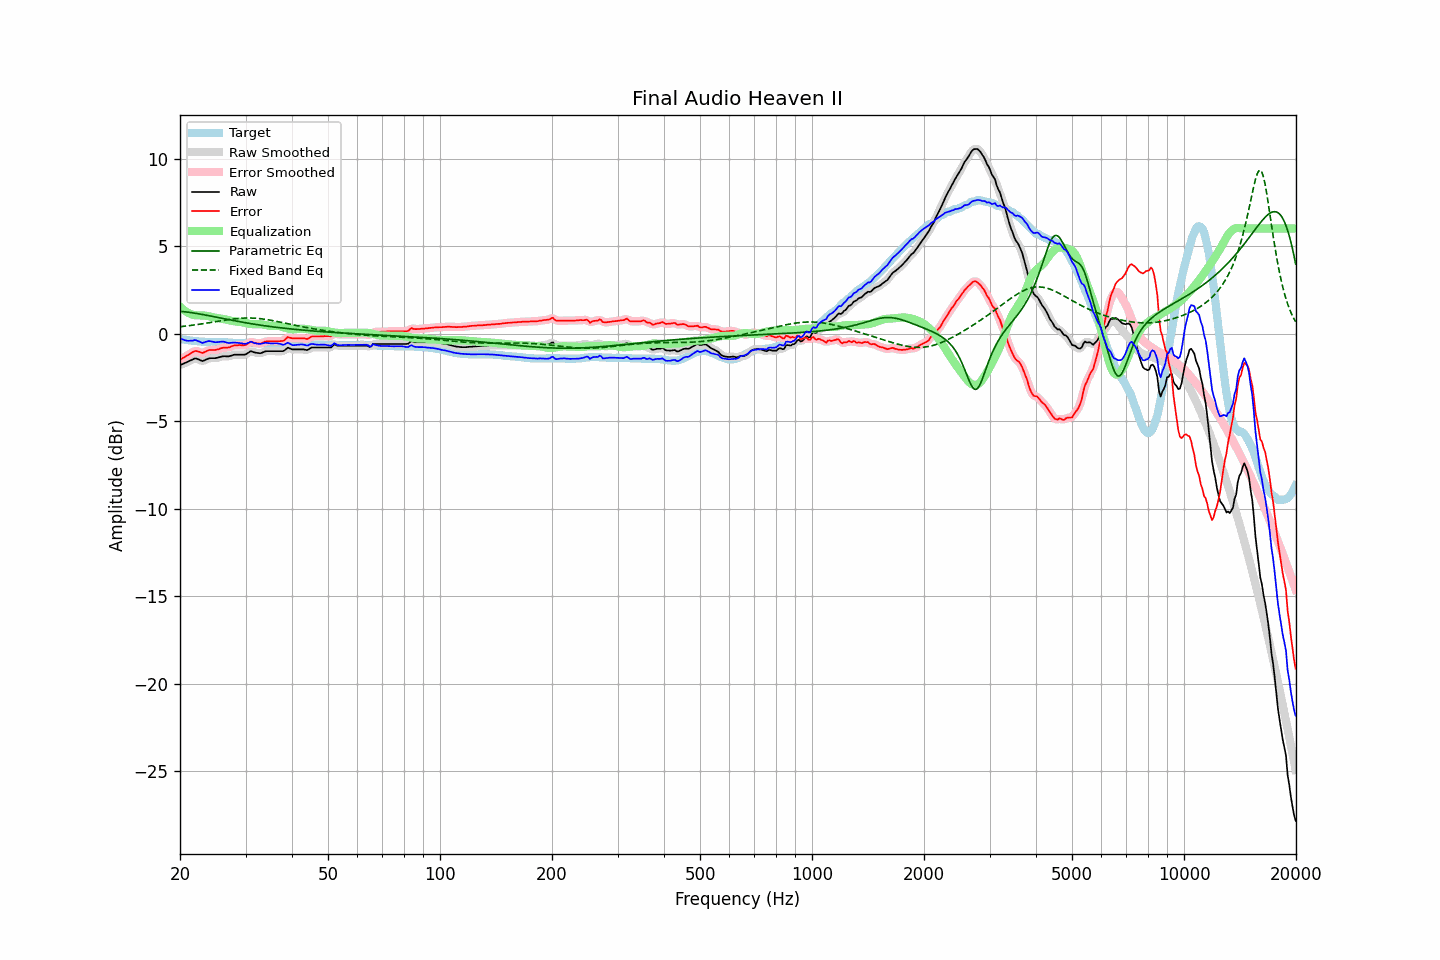

Values plotted in this chart, from the file beside it:
frequency, raw, error, smoothed, error_smoothed, equalization, parametric_eq, fixed_band_eq, equalized_raw, equalized_smoothed, target
20.00, -1.81, -1.50, -1.80, -1.50, 1.54, 1.27, 0.39, -0.27, -0.27, -0.31
20.20, -1.77, -1.45, -1.77, -1.44, 1.45, 1.27, 0.40, -0.31, -0.31, -0.32
20.40, -1.73, -1.39, -1.73, -1.39, 1.38, 1.26, 0.41, -0.35, -0.35, -0.34
20.61, -1.69, -1.34, -1.69, -1.33, 1.31, 1.25, 0.42, -0.38, -0.38, -0.35
20.81, -1.65, -1.28, -1.65, -1.28, 1.24, 1.23, 0.43, -0.40, -0.40, -0.37
21.02, -1.61, -1.23, -1.60, -1.22, 1.19, 1.22, 0.44, -0.41, -0.41, -0.38
21.23, -1.56, -1.17, -1.56, -1.17, 1.15, 1.21, 0.46, -0.41, -0.41, -0.39
21.44, -1.51, -1.11, -1.51, -1.11, 1.11, 1.20, 0.47, -0.41, -0.40, -0.40
21.66, -1.48, -1.06, -1.47, -1.05, 1.07, 1.18, 0.48, -0.40, -0.39, -0.42
21.87, -1.43, -1.01, -1.44, -1.02, 1.05, 1.17, 0.49, -0.37, -0.38, -0.42
22.09, -1.43, -1.00, -1.43, -1.00, 1.04, 1.15, 0.51, -0.38, -0.39, -0.43
22.31, -1.46, -1.02, -1.45, -1.01, 1.04, 1.14, 0.52, -0.42, -0.41, -0.44
22.54, -1.49, -1.05, -1.50, -1.05, 1.04, 1.12, 0.53, -0.45, -0.46, -0.45
22.76, -1.54, -1.08, -1.54, -1.08, 1.04, 1.11, 0.55, -0.50, -0.50, -0.46
22.99, -1.58, -1.12, -1.55, -1.09, 1.04, 1.09, 0.56, -0.54, -0.51, -0.46
23.22, -1.54, -1.07, -1.54, -1.07, 1.03, 1.07, 0.57, -0.50, -0.51, -0.47
23.45, -1.50, -1.03, -1.50, -1.03, 1.02, 1.06, 0.59, -0.47, -0.48, -0.47
23.69, -1.46, -0.99, -1.45, -0.98, 1.01, 1.04, 0.60, -0.45, -0.45, -0.47
23.92, -1.42, -0.95, -1.42, -0.95, 0.99, 1.02, 0.62, -0.43, -0.43, -0.47
24.16, -1.41, -0.94, -1.41, -0.94, 0.97, 1.00, 0.63, -0.44, -0.44, -0.47
24.40, -1.41, -0.94, -1.40, -0.93, 0.94, 0.98, 0.65, -0.46, -0.46, -0.47
24.65, -1.41, -0.94, -1.41, -0.94, 0.92, 0.97, 0.66, -0.48, -0.48, -0.47
24.89, -1.41, -0.94, -1.40, -0.93, 0.91, 0.95, 0.68, -0.50, -0.49, -0.47
25.14, -1.39, -0.92, -1.39, -0.92, 0.89, 0.93, 0.69, -0.49, -0.49, -0.47
25.39, -1.36, -0.89, -1.36, -0.89, 0.88, 0.91, 0.71, -0.48, -0.48, -0.47
25.65, -1.34, -0.86, -1.33, -0.86, 0.87, 0.89, 0.72, -0.47, -0.47, -0.48
25.91, -1.31, -0.83, -1.31, -0.83, 0.85, 0.87, 0.74, -0.46, -0.46, -0.48
26.16, -1.30, -0.81, -1.30, -0.81, 0.83, 0.86, 0.75, -0.46, -0.47, -0.49
26.43, -1.30, -0.81, -1.30, -0.81, 0.81, 0.84, 0.77, -0.48, -0.49, -0.49
26.69, -1.31, -0.81, -1.30, -0.80, 0.79, 0.82, 0.78, -0.52, -0.51, -0.50
26.96, -1.31, -0.80, -1.30, -0.79, 0.77, 0.80, 0.80, -0.54, -0.53, -0.51
27.23, -1.29, -0.78, -1.28, -0.77, 0.75, 0.78, 0.81, -0.54, -0.53, -0.51
27.50, -1.26, -0.74, -1.26, -0.73, 0.73, 0.77, 0.82, -0.53, -0.53, -0.52
27.77, -1.23, -0.70, -1.23, -0.70, 0.71, 0.75, 0.83, -0.51, -0.52, -0.53
28.05, -1.21, -0.67, -1.21, -0.67, 0.70, 0.73, 0.84, -0.51, -0.51, -0.54
28.33, -1.21, -0.67, -1.20, -0.66, 0.69, 0.71, 0.85, -0.52, -0.52, -0.54
28.62, -1.21, -0.67, -1.20, -0.66, 0.68, 0.70, 0.86, -0.53, -0.53, -0.54
28.90, -1.21, -0.66, -1.21, -0.66, 0.67, 0.68, 0.87, -0.54, -0.54, -0.55
29.19, -1.21, -0.67, -1.21, -0.66, 0.66, 0.66, 0.88, -0.55, -0.55, -0.54
29.48, -1.21, -0.67, -1.21, -0.67, 0.64, 0.65, 0.88, -0.56, -0.57, -0.54
29.78, -1.21, -0.67, -1.20, -0.66, 0.62, 0.63, 0.89, -0.58, -0.58, -0.54
30.08, -1.19, -0.65, -1.18, -0.64, 0.60, 0.61, 0.89, -0.59, -0.58, -0.54
30.38, -1.13, -0.59, -1.12, -0.58, 0.58, 0.60, 0.89, -0.55, -0.54, -0.54
30.68, -1.07, -0.53, -1.07, -0.53, 0.56, 0.58, 0.89, -0.51, -0.51, -0.54
30.99, -1.01, -0.47, -1.03, -0.49, 0.54, 0.57, 0.89, -0.46, -0.49, -0.54
31.30, -1.04, -0.50, -1.03, -0.49, 0.54, 0.55, 0.89, -0.50, -0.50, -0.54
31.61, -1.07, -0.53, -1.06, -0.52, 0.53, 0.54, 0.88, -0.53, -0.52, -0.54
31.93, -1.10, -0.56, -1.09, -0.55, 0.53, 0.52, 0.88, -0.56, -0.56, -0.54
32.24, -1.11, -0.56, -1.11, -0.56, 0.54, 0.51, 0.87, -0.57, -0.57, -0.55
32.57, -1.12, -0.57, -1.12, -0.57, 0.54, 0.49, 0.86, -0.58, -0.58, -0.55
32.89, -1.13, -0.58, -1.11, -0.56, 0.53, 0.48, 0.85, -0.59, -0.58, -0.55
33.22, -1.10, -0.55, -1.09, -0.54, 0.53, 0.47, 0.84, -0.57, -0.57, -0.55
33.55, -1.06, -0.51, -1.06, -0.50, 0.51, 0.45, 0.83, -0.54, -0.55, -0.55
33.89, -1.02, -0.46, -1.02, -0.47, 0.49, 0.44, 0.81, -0.52, -0.53, -0.56
34.23, -1.01, -0.45, -1.01, -0.45, 0.47, 0.43, 0.80, -0.53, -0.53, -0.56
34.57, -1.01, -0.45, -1.00, -0.44, 0.46, 0.42, 0.78, -0.55, -0.55, -0.56
34.92, -1.01, -0.45, -1.00, -0.45, 0.44, 0.40, 0.77, -0.56, -0.56, -0.56
35.27, -1.01, -0.45, -1.01, -0.45, 0.44, 0.39, 0.75, -0.57, -0.57, -0.56
35.62, -1.01, -0.45, -1.01, -0.44, 0.44, 0.38, 0.73, -0.56, -0.56, -0.56
35.97, -1.01, -0.44, -1.01, -0.44, 0.45, 0.37, 0.72, -0.56, -0.56, -0.57
... 635 more rows
